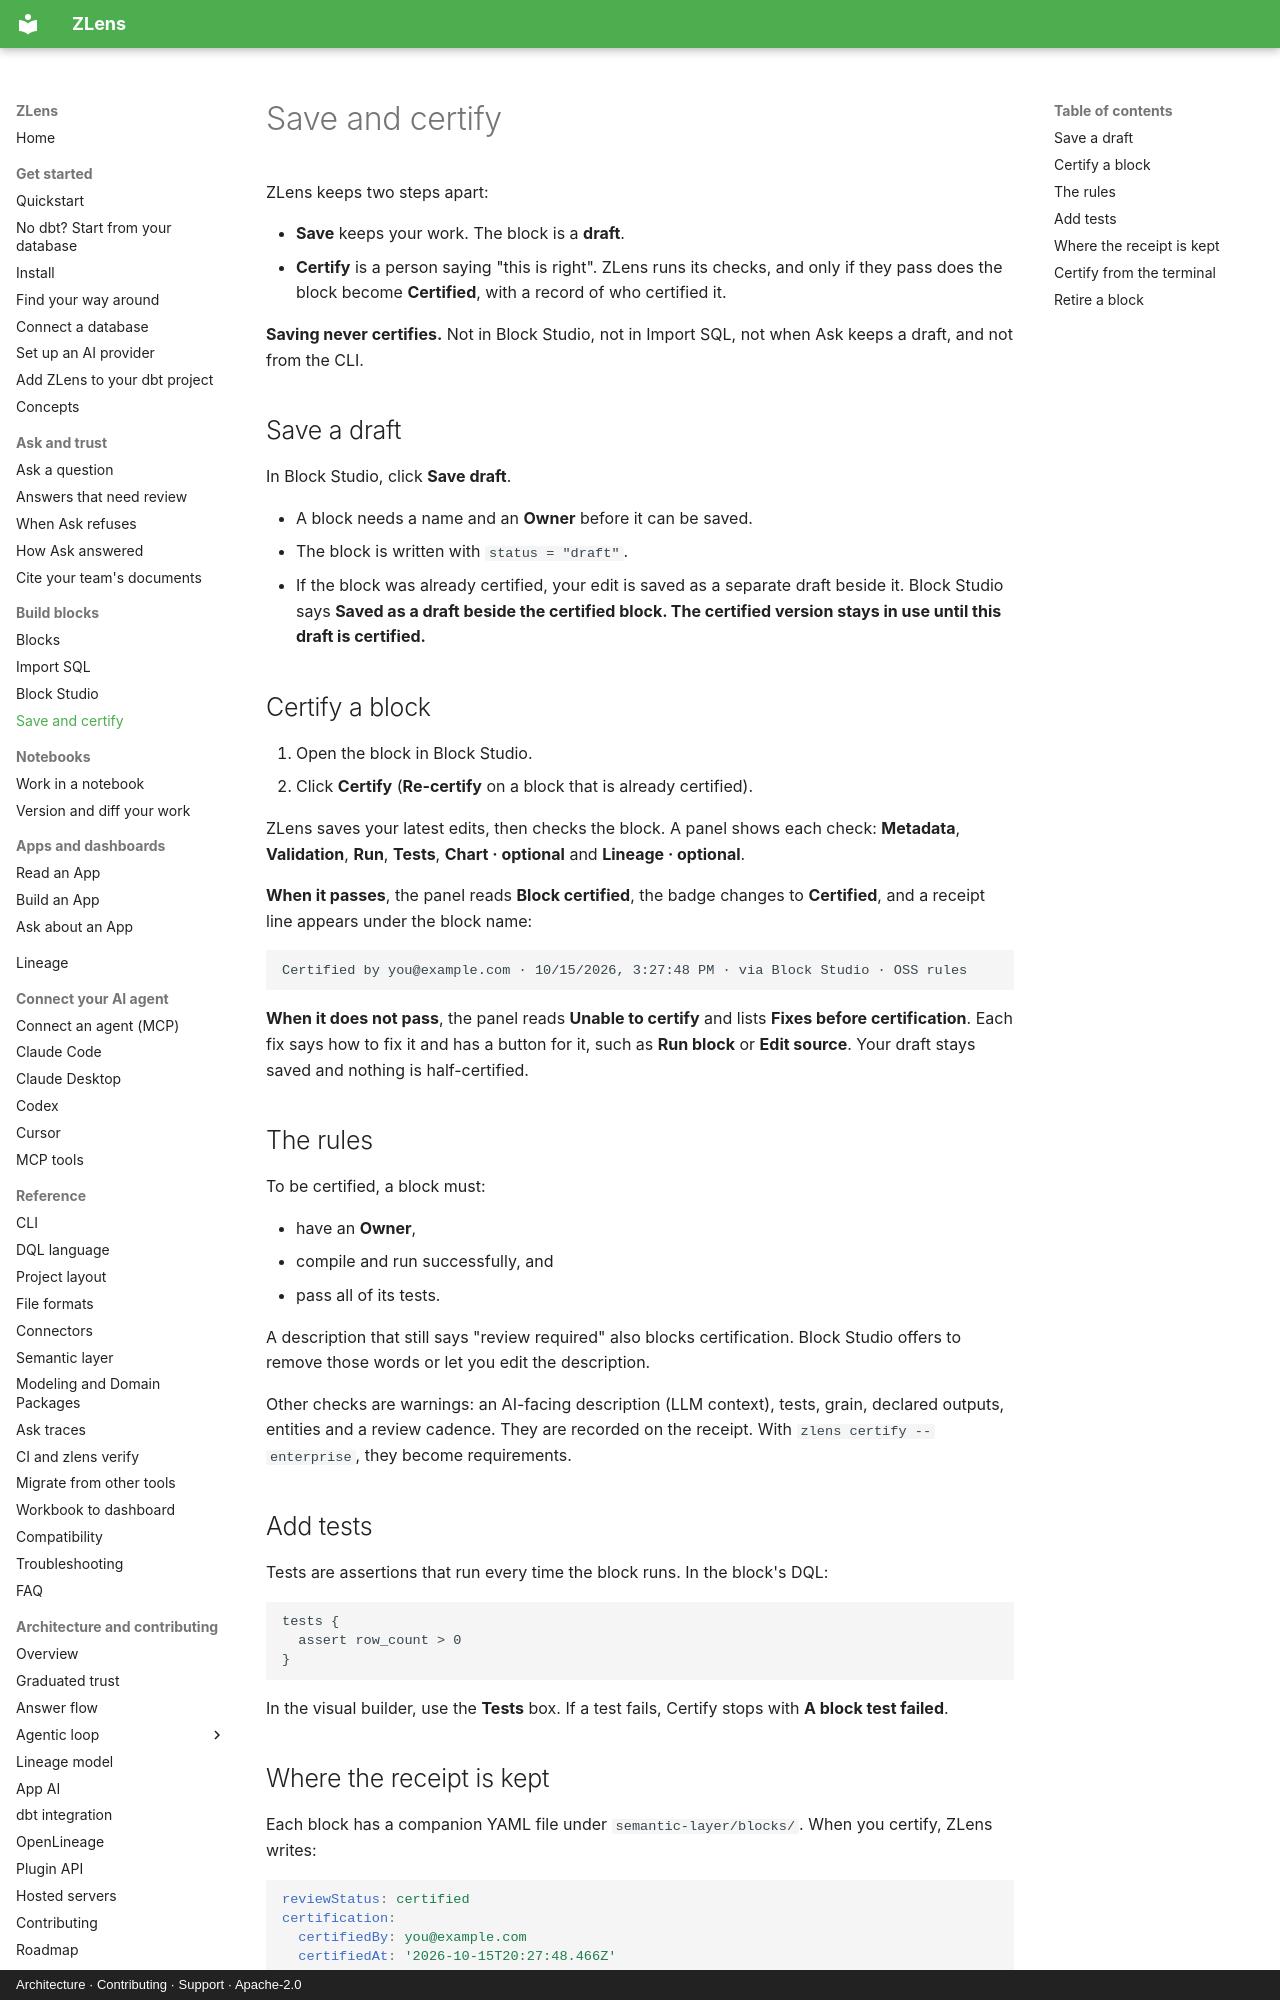

repository: duckcode-ai-labs/dql · page: blocks/certify/index.html · generator: mkdocs · copyright: Architecture · Contributing · Support · Apache-2.0

# Save and certify

ZLens keeps two steps apart:

- **Save** keeps your work. The block is a **draft**.
- **Certify** is a person saying "this is right". ZLens runs its checks, and
  only if they pass does the block become **Certified**, with a record of who
  certified it.

**Saving never certifies.** Not in Block Studio, not in Import SQL, not when
Ask keeps a draft, and not from the CLI.

## Save a draft

In Block Studio, click **Save draft**.

- A block needs a name and an **Owner** before it can be saved.
- The block is written with `status = "draft"`.
- If the block was already certified, your edit is saved as a separate draft
  beside it. Block Studio says **Saved as a draft beside the certified block.
  The certified version stays in use until this draft is certified.**

## Certify a block

1. Open the block in Block Studio.
2. Click **Certify** (**Re-certify** on a block that is already certified).

ZLens saves your latest edits, then checks the block. A panel shows each
check: **Metadata**, **Validation**, **Run**, **Tests**, **Chart · optional**
and **Lineage · optional**.

**When it passes**, the panel reads **Block certified**, the badge changes to
**Certified**, and a receipt line appears under the block name:

```text
Certified by you@example.com · 10/15/2026, 3:27:48 PM · via Block Studio · OSS rules
```

**When it does not pass**, the panel reads **Unable to certify** and lists
**Fixes before certification**. Each fix says how to fix it and has a button
for it, such as **Run block** or **Edit source**. Your draft stays saved and
nothing is half-certified.

## The rules

To be certified, a block must:

- have an **Owner**,
- compile and run successfully, and
- pass all of its tests.

A description that still says "review required" also blocks certification.
Block Studio offers to remove those words or let you edit the description.

Other checks are warnings: an AI-facing description (LLM context), tests,
grain, declared outputs, entities and a review cadence. They are recorded on
the receipt. With `zlens certify --enterprise`, they become requirements.

## Add tests

Tests are assertions that run every time the block runs. In the block's DQL:

```dql
tests {
  assert row_count > 0
}
```

In the visual builder, use the **Tests** box. If a test fails, Certify stops
with **A block test failed**.
